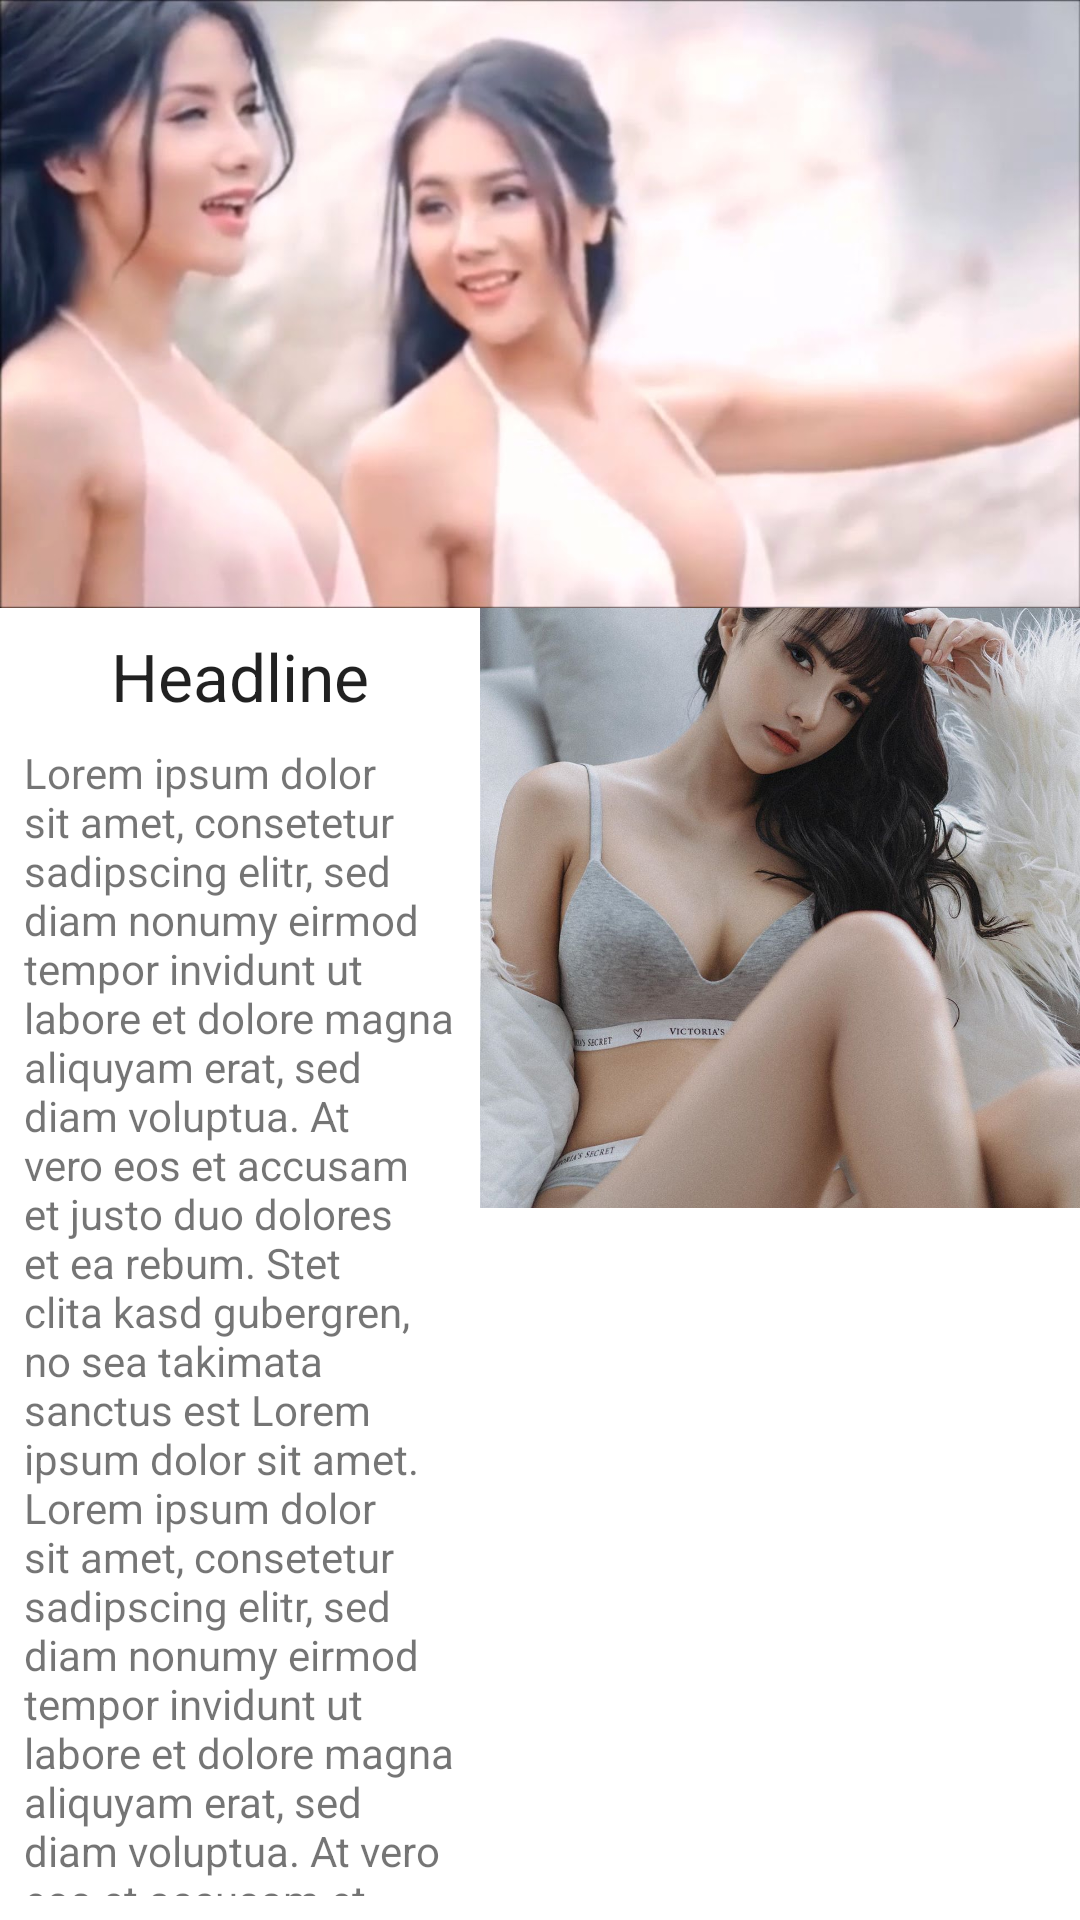

Write the Android layout XML for this screen, with the resource values it uses.
<!-- AndroidManifest.xml: application theme Theme.ConstraintsLayout -->
<!-- res/layout/activity_main_alt.xml -->
<?xml version="1.0" encoding="utf-8"?>
<androidx.constraintlayout.widget.ConstraintLayout
    xmlns:android="http://schemas.android.com/apk/res/android"
    xmlns:app="http://schemas.android.com/apk/res-auto"
    xmlns:tools="http://schemas.android.com/tools"
    android:id="@+id/constraintlayout_alt"
    android:layout_width="match_parent"
    android:layout_height="match_parent"
    android:onClick="swapView"
    tools:context="com.paigesoftware.constraintslayout.MainActivity">
    <ImageView
        android:id="@+id/imageView"
        android:layout_width="0dp"
        android:layout_height="0dp"
        android:scaleType="centerCrop"
        app:layout_constraintDimensionRatio="16:9"
        app:layout_constraintEnd_toEndOf="parent"
        app:layout_constraintHorizontal_bias="1.0"
        app:layout_constraintStart_toStartOf="parent"
        app:layout_constraintTop_toTopOf="parent"
        app:srcCompat="@drawable/sky" />
    <ImageView
        android:id="@+id/imageView2"
        android:layout_width="200dp"
        android:layout_height="200dp"
        android:scaleType="centerCrop"
        android:src="@drawable/balloon"
        app:layout_constraintEnd_toEndOf="parent"
        app:layout_constraintTop_toBottomOf="@+id/imageView" />
    <TextView
        android:id="@+id/textView"
        android:layout_width="wrap_content"
        android:layout_height="wrap_content"
        android:layout_marginStart="8dp"
        android:layout_marginTop="8dp"
        android:layout_marginEnd="8dp"
        android:gravity="center_horizontal"
        android:text="Headline"
        android:textAppearance="@style/TextAppearance.AppCompat.Large"
        app:layout_constraintEnd_toStartOf="@+id/imageView2"
        app:layout_constraintStart_toStartOf="parent"
        app:layout_constraintTop_toBottomOf="@+id/imageView" />
    <TextView
        android:id="@+id/textView2"
        android:layout_width="0dp"
        android:layout_height="0dp"
        android:layout_marginStart="8dp"
        android:layout_marginTop="8dp"
        android:layout_marginEnd="8dp"
        android:layout_marginBottom="8dp"
        android:text="@string/dummy_text"
        app:layout_constraintBottom_toBottomOf="parent"
        app:layout_constraintEnd_toStartOf="@+id/imageView2"
        app:layout_constraintStart_toStartOf="parent"
        app:layout_constraintTop_toBottomOf="@+id/textView" />
</androidx.constraintlayout.widget.ConstraintLayout>
<!-- resources referenced by this layout -->
<resources>
  <!-- drawable balloon: jpg bitmap (drawable-v24, 199975 bytes) -->
  <!-- drawable sky: jpg bitmap (drawable-v24, 58829 bytes) -->
  <string name="dummy_text">Lorem ipsum dolor sit amet, consetetur sadipscing elitr, sed diam nonumy eirmod tempor invidunt ut labore et dolore magna aliquyam erat, sed diam voluptua. At vero eos et accusam et justo duo dolores et ea rebum. Stet clita kasd gubergren, no sea takimata sanctus est Lorem ipsum dolor sit amet. Lorem ipsum dolor sit amet, consetetur sadipscing elitr, sed diam nonumy eirmod tempor invidunt ut labore et dolore magna aliquyam erat, sed diam voluptua. At vero eos et accusam et justo duo dolores et ea rebum. Stet clita kasd gubergren, no sea takimata sanctus est Lorem ipsum dolor sit amet.</string>
  <style name="Theme.ConstraintsLayout" parent="Theme.MaterialComponents.DayNight.DarkActionBar">
          
          <item name="colorPrimary">@color/purple_500</item>
          <item name="colorPrimaryVariant">@color/purple_700</item>
          <item name="colorOnPrimary">@color/white</item>
          
          <item name="colorSecondary">@color/teal_200</item>
          <item name="colorSecondaryVariant">@color/teal_700</item>
          <item name="colorOnSecondary">@color/black</item>
          
          <item name="android:statusBarColor" tools:targetApi="l">?attr/colorPrimaryVariant</item>
          
      </style>
  <!-- not gathered from this repository: default colours our renderer supplied (Android Studio template values) -->
  <color name="purple_500">#FF6200EE</color>
  <color name="purple_700">#FF3700B3</color>
  <color name="teal_200">#FF03DAC5</color>
  <color name="teal_700">#FF018786</color>
  <color name="black">#FF000000</color>
  <color name="white">#FFFFFFFF</color>
</resources>
